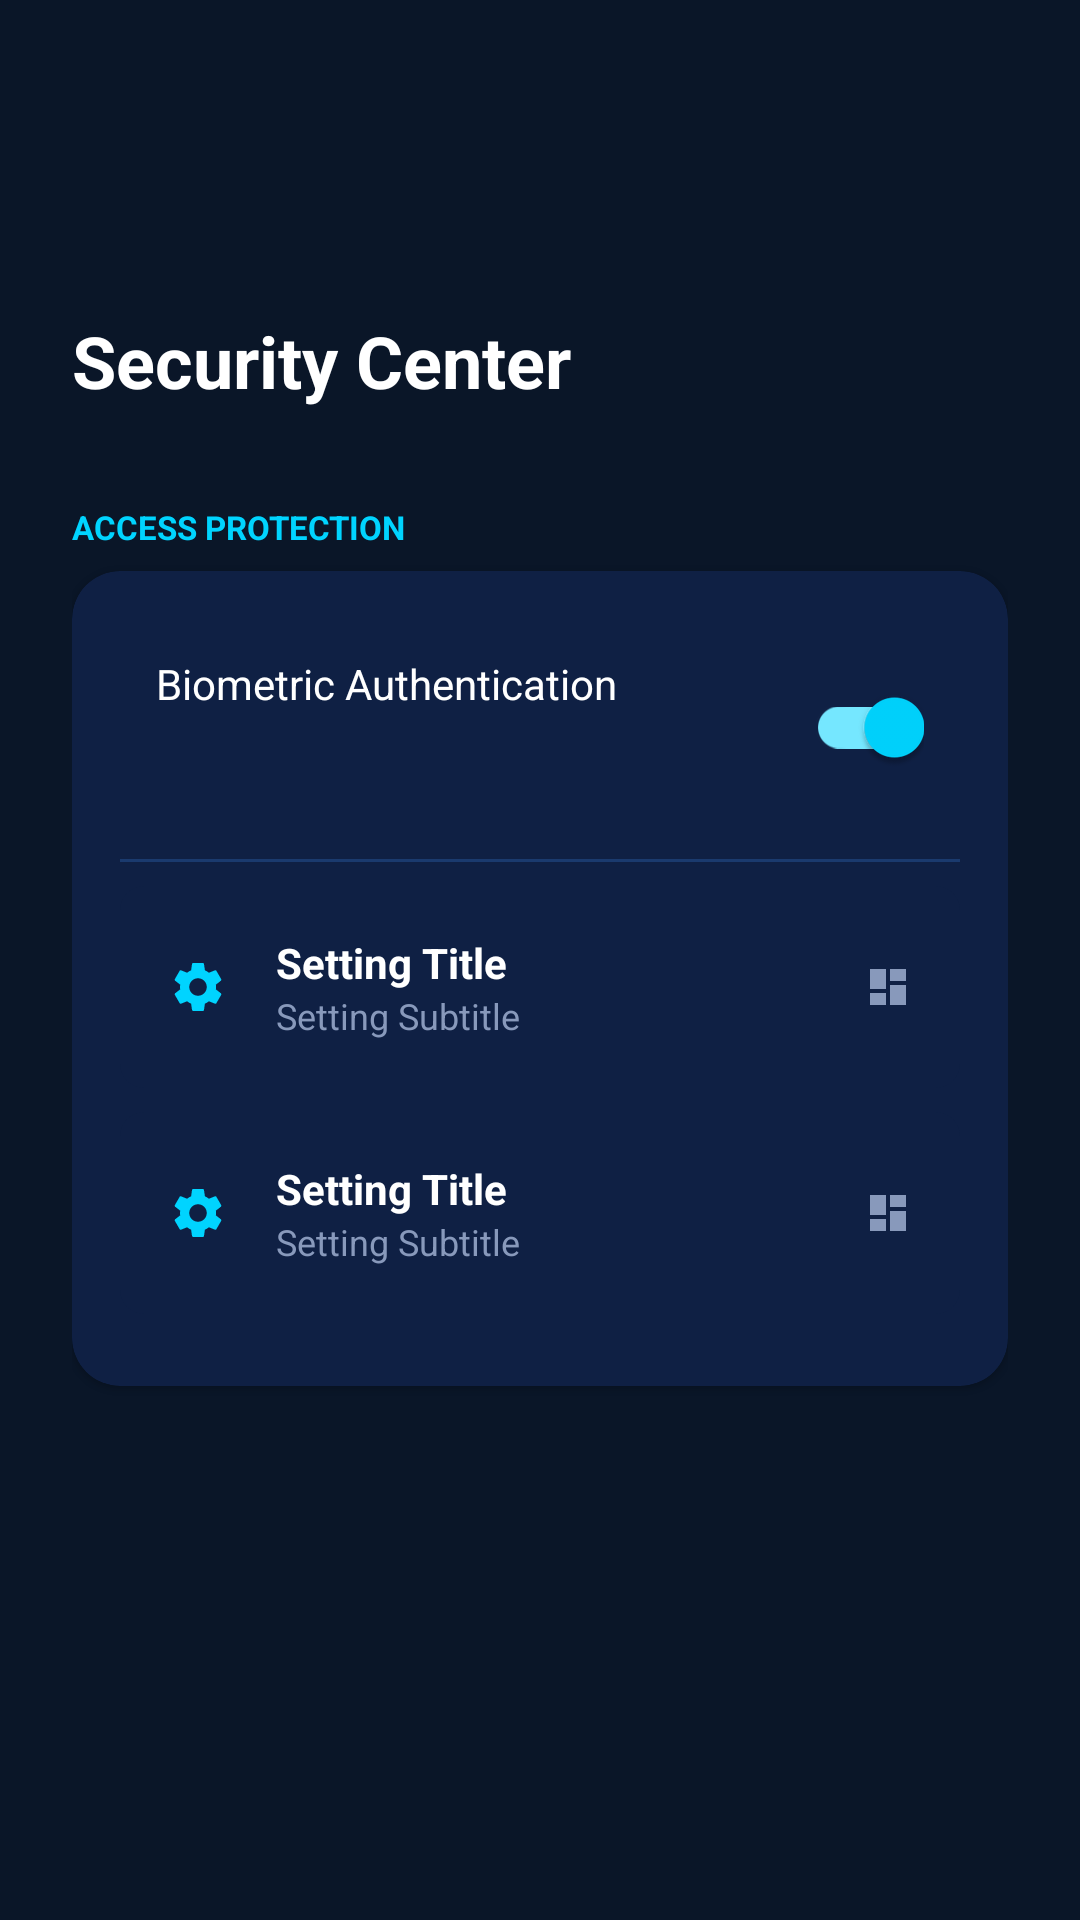

Reconstruct the res/layout file that produces this screen, plus the resources it refers to.
<!-- AndroidManifest.xml: application theme Theme.ImplantIQ -->
<!-- res/layout/activity_security_verification.xml -->
<?xml version="1.0" encoding="utf-8"?>
<androidx.constraintlayout.widget.ConstraintLayout xmlns:android="http://schemas.android.com/apk/res/android"
    xmlns:app="http://schemas.android.com/apk/res-auto"
    android:layout_width="match_parent"
    android:layout_height="match_parent"
    android:background="@color/background"
    android:padding="24dp">

    <ImageButton
        android:id="@+id/btn_back"
        android:layout_width="48dp"
        android:layout_height="48dp"
        android:background="?attr/selectableItemBackgroundBorderless"
        android:src="@drawable/ic_back"
        app:layout_constraintStart_toStartOf="parent"
        app:layout_constraintTop_toTopOf="parent"
        app:tint="@color/white" />

    <TextView
        android:id="@+id/tv_title"
        android:layout_width="wrap_content"
        android:layout_height="wrap_content"
        android:layout_marginTop="32dp"
        android:text="Security Center"
        android:textColor="@color/white"
        android:textSize="24sp"
        android:textStyle="bold"
        app:layout_constraintStart_toStartOf="parent"
        app:layout_constraintTop_toBottomOf="@id/btn_back" />

    <TextView
        android:layout_width="wrap_content"
        android:layout_height="wrap_content"
        android:layout_marginTop="32dp"
        android:text="ACCESS PROTECTION"
        android:textColor="@color/accent_cyan"
        android:textSize="11sp"
        android:textStyle="bold"
        app:layout_constraintStart_toStartOf="parent"
        app:layout_constraintTop_toBottomOf="@id/tv_title" />

    <com.google.android.material.card.MaterialCardView
        android:id="@+id/card_security"
        android:layout_width="match_parent"
        android:layout_height="wrap_content"
        android:layout_marginTop="54dp"
        app:cardBackgroundColor="@color/surface"
        app:cardCornerRadius="16dp"
        app:layout_constraintTop_toBottomOf="@id/tv_title">

        <LinearLayout
            android:layout_width="match_parent"
            android:layout_height="wrap_content"
            android:orientation="vertical"
            android:padding="16dp">

            <RelativeLayout
                android:layout_width="match_parent"
                android:layout_height="wrap_content"
                android:padding="12dp">
                <TextView android:layout_width="wrap_content" android:layout_height="wrap_content" android:text="Biometric Authentication" android:textColor="@color/white" />
                <com.google.android.material.switchmaterial.SwitchMaterial
                    android:layout_width="wrap_content"
                    android:layout_height="wrap_content"
                    android:layout_alignParentEnd="true"
                    android:checked="true" />
            </RelativeLayout>

            <View android:layout_width="match_parent" android:layout_height="1dp" android:background="@color/border" android:layout_marginVertical="8dp" />

            <include layout="@layout/layout_setting_item" android:id="@+id/setting_change_pwd" />
            <include layout="@layout/layout_setting_item" android:id="@+id/setting_history" />
        </LinearLayout>
    </com.google.android.material.card.MaterialCardView>

</androidx.constraintlayout.widget.ConstraintLayout>
<!-- res/layout/layout_setting_item.xml (included above) -->
<?xml version="1.0" encoding="utf-8"?>
<com.google.android.material.card.MaterialCardView xmlns:android="http://schemas.android.com/apk/res/android"
    xmlns:app="http://schemas.android.com/apk/res-auto"
    android:layout_width="match_parent"
    android:layout_height="wrap_content"
    android:layout_marginBottom="8dp"
    app:cardBackgroundColor="@color/surface"
    app:cardCornerRadius="8dp"
    app:cardElevation="0dp">

    <LinearLayout
        android:layout_width="match_parent"
        android:layout_height="wrap_content"
        android:gravity="center_vertical"
        android:orientation="horizontal"
        android:padding="16dp">

        <ImageView
            android:id="@+id/iv_icon"
            android:layout_width="20dp"
            android:layout_height="20dp"
            android:src="@drawable/ic_settings"
            app:tint="@color/accent_cyan" />

        <LinearLayout
            android:layout_width="0dp"
            android:layout_height="wrap_content"
            android:layout_marginStart="16dp"
            android:layout_weight="1"
            android:orientation="vertical">

            <TextView
                android:id="@+id/tv_title"
                android:layout_width="wrap_content"
                android:layout_height="wrap_content"
                android:text="Setting Title"
                android:textColor="@color/white"
                android:textSize="14sp"
                android:textStyle="bold" />

            <TextView
                android:id="@+id/tv_subtitle"
                android:layout_width="wrap_content"
                android:layout_height="wrap_content"
                android:text="Setting Subtitle"
                android:textColor="@color/secondary_text"
                android:textSize="12sp" />
        </LinearLayout>

        <ImageView
            android:layout_width="16dp"
            android:layout_height="16dp"
            android:src="@drawable/ic_dashboard"
            app:tint="@color/secondary_text" />

    </LinearLayout>
</com.google.android.material.card.MaterialCardView>
<!-- resources referenced by this layout -->
<resources>
  <color name="accent_cyan">#00D4FF</color>
  <color name="background">#0A1628</color>
  <color name="border">#1A3A6E</color>
  <color name="secondary_text">#8899BB</color>
  <color name="surface">#0F2044</color>
  <color name="white">#FFFFFFFF</color>
  <!-- drawable ic_dashboard (drawable) -->
  <vector xmlns:android="http://schemas.android.com/apk/res/android"
      android:width="24dp"
      android:height="24dp"
      android:viewportWidth="24"
      android:viewportHeight="24">
      <path
          android:fillColor="@android:color/white"
          android:pathData="M3,13h8V3H3V13z M3,21h8v-6H3V21z M13,21h8V11h-8V21z M13,3v6h8V3H13z" />
  </vector>
  <style name="Theme.ImplantIQ" parent="Theme.MaterialComponents.DayNight.NoActionBar">
          
          <item name="colorPrimary">@color/accent_cyan</item>
          <item name="colorPrimaryVariant">@color/accent_cyan</item>
          <item name="colorOnPrimary">@color/background</item>
          
          <item name="colorSecondary">@color/accent_cyan</item>
          <item name="colorSecondaryVariant">@color/accent_cyan</item>
          <item name="colorOnSecondary">@color/background</item>
          
          <item name="android:statusBarColor">@color/background</item>
          
          <item name="android:windowBackground">@color/background</item>
  
          <item name="android:textColorPrimary">@color/white</item>
          <item name="android:textColorSecondary">@color/secondary_text</item>
          <item name="android:textColorHint">@color/hint_text</item>
  
          <item name="materialButtonStyle">@style/Widget.ImplantIQ.Button</item>
          <item name="textInputStyle">@style/Widget.ImplantIQ.TextInputLayout</item>
          <item name="bottomNavigationStyle">@style/Widget.ImplantIQ.BottomNavigationView</item>
      </style>
  <color name="hint_text">#445577</color>
  <style name="Widget.ImplantIQ.Button" parent="Widget.MaterialComponents.Button">
          <item name="android:insetTop">0dp</item>
          <item name="android:insetBottom">0dp</item>
          <item name="cornerRadius">8dp</item>
          <item name="android:textColor">@color/background</item>
          <item name="backgroundTint">@color/accent_cyan</item>
          <item name="android:textAllCaps">false</item>
          <item name="android:textStyle">bold</item>
      </style>
  <style name="Widget.ImplantIQ.TextInputLayout" parent="Widget.MaterialComponents.TextInputLayout.OutlinedBox">
          <item name="boxStrokeColor">@color/accent_cyan</item>
          <item name="hintTextColor">@color/accent_cyan</item>
          <item name="android:textColorHint">@color/secondary_text</item>
          <item name="boxStrokeWidth">1dp</item>
          <item name="boxCornerRadiusTopStart">8dp</item>
          <item name="boxCornerRadiusTopEnd">8dp</item>
          <item name="boxCornerRadiusBottomStart">8dp</item>
          <item name="boxCornerRadiusBottomEnd">8dp</item>
          <item name="android:textColor">@color/white</item>
      </style>
  <style name="Widget.ImplantIQ.BottomNavigationView" parent="Widget.MaterialComponents.BottomNavigationView">
          <item name="backgroundTint">@color/surface</item>
          <item name="itemIconTint">@color/bottom_nav_color_selector</item>
          <item name="itemTextColor">@color/bottom_nav_color_selector</item>
      </style>
</resources>
